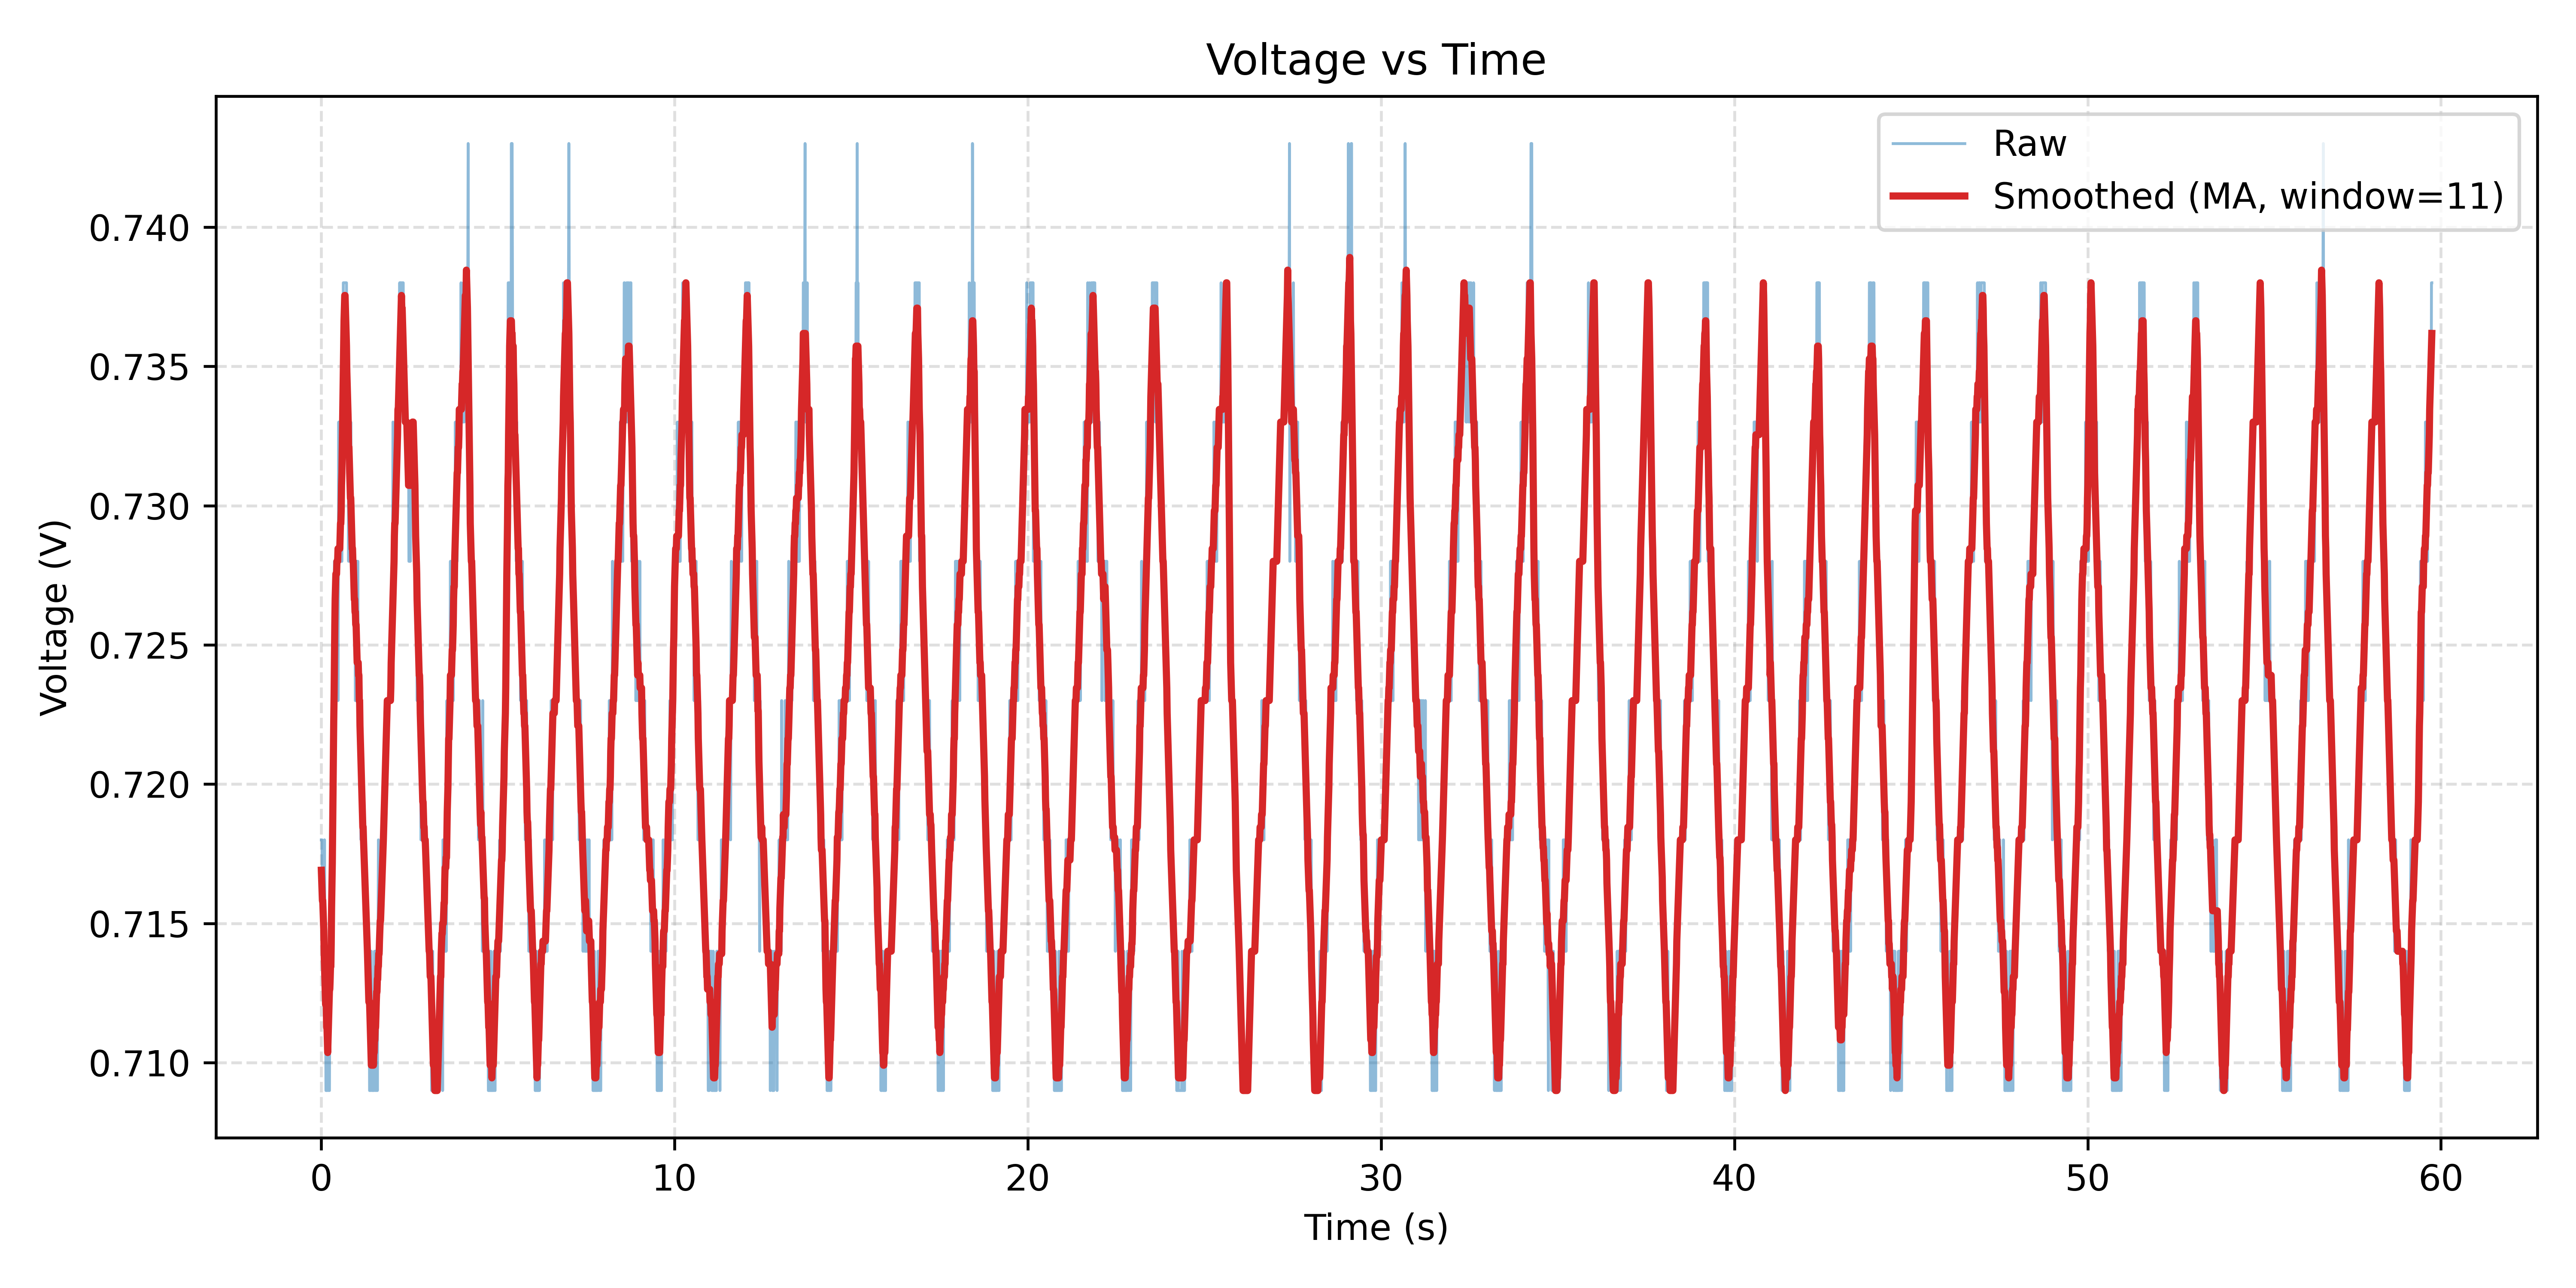

The file beside this chart, header and first rows:
Time(ms), ADC, Voltage(V)
382, 147, 0.718
392, 147, 0.718
402, 147, 0.718
412, 146, 0.714
422, 146, 0.714
432, 146, 0.714
442, 146, 0.714
452, 146, 0.714
462, 146, 0.714
472, 147, 0.718
482, 146, 0.714
492, 146, 0.714
502, 146, 0.714
512, 145, 0.709
522, 145, 0.709
532, 145, 0.709
542, 145, 0.709
552, 145, 0.709
562, 146, 0.714
572, 146, 0.714
582, 145, 0.709
592, 146, 0.714
602, 145, 0.709
612, 145, 0.709
622, 146, 0.714
632, 146, 0.714
642, 146, 0.714
652, 146, 0.714
662, 146, 0.714
672, 146, 0.714
683, 147, 0.718
693, 146, 0.714
703, 146, 0.714
713, 147, 0.718
723, 148, 0.723
733, 148, 0.723
743, 148, 0.723
753, 149, 0.728
763, 149, 0.728
773, 149, 0.728
783, 149, 0.728
793, 149, 0.728
803, 149, 0.728
813, 149, 0.728
823, 149, 0.728
833, 149, 0.728
843, 149, 0.728
854, 148, 0.723
864, 149, 0.728
874, 150, 0.733
884, 149, 0.728
894, 149, 0.728
904, 150, 0.733
914, 149, 0.728
924, 149, 0.728
934, 149, 0.728
944, 149, 0.728
954, 149, 0.728
964, 149, 0.728
974, 150, 0.733
... 5,892 more rows
